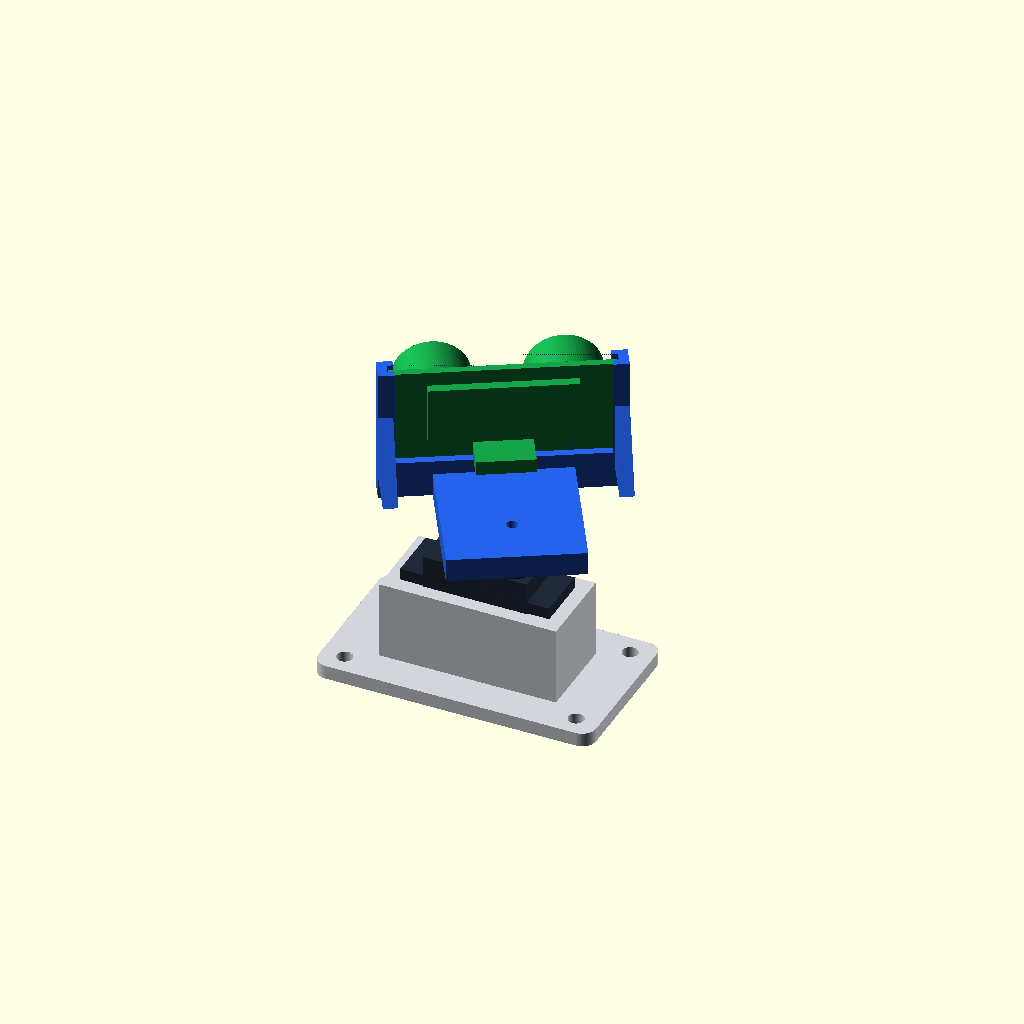
Cell 1 — every parameter at its default value.
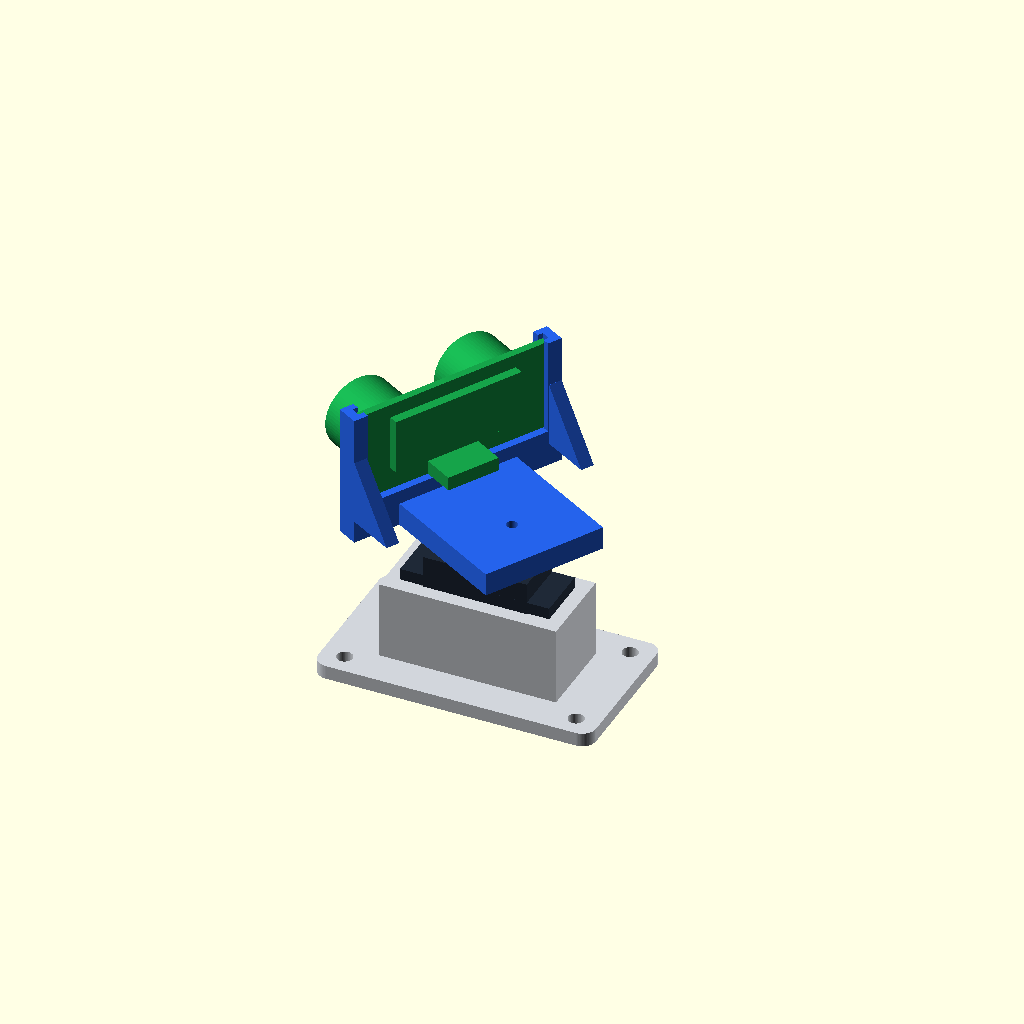
Cell 2: angle = 60 (everything else at default).
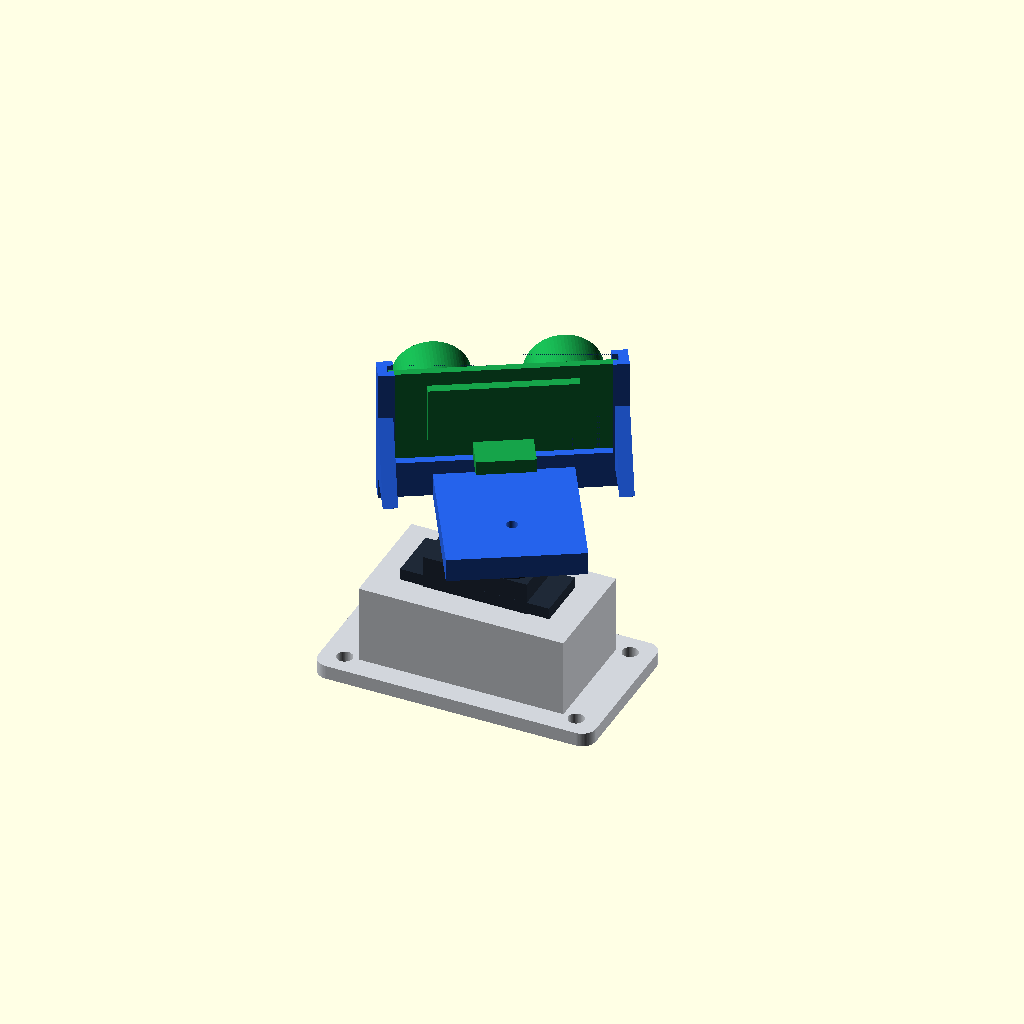
Cell 3: the same model with wall = 6.
All cells are drawn from one camera (rotation 55°, 0°, 25°, orthographic, colour scheme Cornfield), so only the parameter changes between them.
Source of the model, scad/mount.scad:
// Parametric pan mount for an HC-SR04 ultrasonic sensor on an SG90 micro servo.
// Dimensions are typical published values. Measure your own parts before printing.

part = "assembly"; // bracket, cradle, servo, sensor, beam or assembly
angle = 30;        // pan angle used by the assembly preview

/* [Printing] */
clearance = 0.3;
wall = 3;
min_wall = 1.6;
pilot_diameter = 1.8;
pilot_depth = 8;
$fn = 72;

/* [SG90 servo] */
servo_length = 22.5;
servo_width = 11.8;
servo_height = 22.7;
tab_span = 32.2;
tab_thickness = 2.5;
tab_underside = 15.9;
tab_hole_spacing = 27.5;
shaft_offset = 5.35;
gear_tower_height = 3;
shaft_stub = 1;
shaft_diameter = 5;

/* [Servo horn] */
horn_thickness = 1.5;
horn_hub_diameter = 7.8;
horn_arm_length = 17;
horn_tip_width = 4;
horn_root_width = 6;
horn_recess = 1.6;
horn_screw_diameter = 2.4;

/* [HC-SR04 sensor] */
board_width = 45;
board_height = 20;
board_thickness = 1.6;
can_diameter = 16;
can_spacing = 26;
can_length = 12;
board_margin = 1;
board_fit = 0.25;
beam_half_angle = 15;
beam_length = 120;

/* [Bracket] */
floor_thickness = 3;
under_servo_gap = 1;
flange_length = 60;
flange_width = 34;
flange_thickness = 3;
flange_corner = 3;
chassis_hole_x = 25;
chassis_hole_y = 12.5;
chassis_hole_diameter = 3.4;
cable_window_width = 8;

/* [Cradle] */
hub_width = 28;
hub_back = 11;
hub_thickness = 5;
frame_offset = 18.5;
rail_wall = 2;
front_lip = 1.5;
rear_lip = 1.5;
groove_depth = 2;
strip_height = 3;
frame_top_margin = 1;
gusset_width = 3;
gusset_height = 14;
gusset_length = 11;

eps = 0.01;

assert(wall >= min_wall, "wall is too thin to print reliably");
assert(clearance >= 0 && clearance <= 1, "clearance must be between 0 and 1 mm");
assert(board_margin > 0 && board_margin < board_width / 2, "invalid board margin");
assert((board_width / 2 - board_margin) * 2 > can_spacing + can_diameter,
       "the sensor cans do not fit through the front opening");
assert(groove_depth > board_thickness, "the groove is too shallow for the board");
assert(horn_recess > 0 && horn_recess < hub_thickness - 1, "invalid horn recess");
assert(frame_offset > horn_arm_length, "the frame would overlap the horn arm");
assert(floor_thickness + under_servo_gap + tab_underside - pilot_depth - 1
       > floor_thickness + under_servo_gap, "the cable window would reach the pilot hole");

body_center_x = -shaft_offset;
servo_bottom_z = floor_thickness + under_servo_gap;
tab_z = servo_bottom_z + tab_underside;
block_length = tab_span + 2 * wall;
block_width = servo_width + 2 * clearance + 2 * wall;
shaft_top_z = servo_bottom_z + servo_height + gear_tower_height + shaft_stub;
cradle_z = shaft_top_z + horn_thickness - horn_recess;
groove_half = board_width / 2 + board_fit;
frame_half = groove_half + rail_wall;
frame_depth = rear_lip + groove_depth + front_lip;
front_opening_half = board_width / 2 - board_margin;
board_bottom_z = hub_thickness + strip_height;
frame_top_z = board_bottom_z + board_height + frame_top_margin;
board_center_y = frame_offset + rear_lip + groove_depth / 2;
board_front_y = board_center_y + board_thickness / 2;
can_center_z = board_bottom_z + board_height / 2;

echo(str("INFO cradle_z=", cradle_z));
echo(str("INFO bracket_top_z=", tab_z));
echo(str("INFO radial_reach=", sqrt(pow(frame_half, 2) + pow(frame_offset + frame_depth, 2))));

module flange() {
    translate([body_center_x, 0, 0])
        linear_extrude(flange_thickness)
            offset(r = flange_corner)
                square([flange_length - 2 * flange_corner, flange_width - 2 * flange_corner],
                       center = true);
}

module bracket() {
    difference() {
        union() {
            flange();
            translate([body_center_x - block_length / 2, -block_width / 2, 0])
                cube([block_length, block_width, tab_z]);
        }
        // Servo pocket.
        translate([body_center_x - servo_length / 2 - clearance,
                   -servo_width / 2 - clearance, floor_thickness])
            cube([servo_length + 2 * clearance, servo_width + 2 * clearance, tab_z]);
        // Pilot holes for the servo tab screws.
        for (side = [-1, 1])
            translate([body_center_x + side * tab_hole_spacing / 2, 0, tab_z - pilot_depth])
                cylinder(d = pilot_diameter, h = pilot_depth + eps);
        // Cable window, below the pilot hole.
        translate([body_center_x - block_length / 2 - eps, -cable_window_width / 2, servo_bottom_z])
            cube([(block_length - servo_length) / 2 + 2 * eps, cable_window_width,
                  tab_z - pilot_depth - 1 - servo_bottom_z]);
        // Chassis holes.
        for (x = [-1, 1], y = [-1, 1])
            translate([body_center_x + x * chassis_hole_x, y * chassis_hole_y, -eps])
                cylinder(d = chassis_hole_diameter, h = flange_thickness + 2 * eps);
    }
}

module horn_recess_shape() {
    translate([0, 0, -eps])
        linear_extrude(horn_recess + eps) {
            circle(d = horn_hub_diameter);
            hull() {
                circle(d = horn_root_width);
                translate([0, horn_arm_length - horn_tip_width / 2])
                    circle(d = horn_tip_width);
            }
        }
}

module frame() {
    difference() {
        translate([-frame_half, frame_offset, hub_thickness])
            cube([2 * frame_half, frame_depth, frame_top_z - hub_thickness]);
        // Vertical groove. The board slides in from the top.
        translate([-groove_half, frame_offset + rear_lip, board_bottom_z])
            cube([2 * groove_half, groove_depth, board_height + frame_top_margin + eps]);
        // Front opening for the transducer cans.
        translate([-front_opening_half, frame_offset + frame_depth - front_lip - eps, board_bottom_z])
            cube([2 * front_opening_half, front_lip + 2 * eps,
                  board_height + frame_top_margin + eps]);
        // Rear opening for components and the connector.
        translate([-front_opening_half, frame_offset - eps, board_bottom_z])
            cube([2 * front_opening_half, rear_lip + 2 * eps,
                  board_height + frame_top_margin + eps]);
    }
}

module gussets() {
    for (side = [-1, 1])
        hull() {
            translate([side * (frame_half - gusset_width / 2) - gusset_width / 2,
                       frame_offset - gusset_length, hub_thickness - eps])
                cube([gusset_width, gusset_length, eps]);
            translate([side * (frame_half - gusset_width / 2) - gusset_width / 2,
                       frame_offset - eps, hub_thickness - eps])
                cube([gusset_width, eps, gusset_height]);
        }
}

module cradle() {
    difference() {
        union() {
            translate([-hub_width / 2, -hub_back, 0])
                cube([hub_width, hub_back + frame_offset + frame_depth, hub_thickness]);
            translate([-frame_half, frame_offset, 0])
                cube([2 * frame_half, frame_depth, hub_thickness]);
            frame();
            gussets();
        }
        horn_recess_shape();
        translate([0, 0, -eps])
            cylinder(d = horn_screw_diameter, h = hub_thickness + 2 * eps);
    }
}

module servo() {
    translate([body_center_x - servo_length / 2, -servo_width / 2, servo_bottom_z])
        cube([servo_length, servo_width, servo_height]);
    translate([body_center_x - tab_span / 2, -servo_width / 2, tab_z])
        cube([tab_span, servo_width, tab_thickness]);
    translate([0, 0, servo_bottom_z + servo_height - eps])
        cylinder(d = servo_width, h = gear_tower_height);
    translate([0, 0, servo_bottom_z + servo_height + gear_tower_height - eps])
        cylinder(d = shaft_diameter, h = shaft_stub + eps);
}

module sensor() {
    translate([-board_width / 2, board_center_y - board_thickness / 2, board_bottom_z])
        cube([board_width, board_thickness, board_height]);
    for (side = [-1, 1])
        translate([side * can_spacing / 2, board_front_y - eps, can_center_z])
            rotate([-90, 0, 0])
                cylinder(d = can_diameter, h = can_length + eps);
    // Rear components.
    translate([-15, board_center_y - board_thickness / 2 - 2, board_bottom_z + 5])
        cube([30, 2 + eps, 12]);
    // Connector pins.
    translate([-6, board_center_y - board_thickness / 2 - 7, board_bottom_z])
        cube([12, 7 + eps, 3]);
}

module beam() {
    start_y = board_front_y + can_length;
    start_radius = can_diameter / 2;
    for (side = [-1, 1])
        translate([side * can_spacing / 2, start_y, can_center_z])
            rotate([-90, 0, 0])
                cylinder(r1 = start_radius,
                         r2 = start_radius + beam_length * tan(beam_half_angle),
                         h = beam_length);
}

module assembly() {
    color("#d1d5db") bracket();
    color("#1f2937") servo();
    rotate([0, 0, angle])
        translate([0, 0, cradle_z]) {
            color("#2563eb") cradle();
            color("#16a34a") sensor();
        }
}

if (part == "bracket") bracket();
else if (part == "cradle") cradle();
else if (part == "servo") servo();
else if (part == "sensor") sensor();
else if (part == "beam") beam();
else assembly();
Parameter table extracted from the source (name, type, default, range or options):
part: string, default "assembly"
angle: number, default 30
clearance: number, default 0.3
wall: number, default 3
min_wall: number, default 1.6
pilot_diameter: number, default 1.8
pilot_depth: number, default 8
servo_length: number, default 22.5
servo_width: number, default 11.8
servo_height: number, default 22.7
tab_span: number, default 32.2
tab_thickness: number, default 2.5
tab_underside: number, default 15.9
tab_hole_spacing: number, default 27.5
shaft_offset: number, default 5.35
gear_tower_height: number, default 3
shaft_stub: number, default 1
shaft_diameter: number, default 5
horn_thickness: number, default 1.5
horn_hub_diameter: number, default 7.8
horn_arm_length: number, default 17
horn_tip_width: number, default 4
horn_root_width: number, default 6
horn_recess: number, default 1.6
horn_screw_diameter: number, default 2.4
board_width: number, default 45
board_height: number, default 20
board_thickness: number, default 1.6
can_diameter: number, default 16
can_spacing: number, default 26
can_length: number, default 12
board_margin: number, default 1
board_fit: number, default 0.25
beam_half_angle: number, default 15
beam_length: number, default 120
floor_thickness: number, default 3
under_servo_gap: number, default 1
flange_length: number, default 60
flange_width: number, default 34
flange_thickness: number, default 3
flange_corner: number, default 3
chassis_hole_x: number, default 25
chassis_hole_y: number, default 12.5
chassis_hole_diameter: number, default 3.4
cable_window_width: number, default 8
hub_width: number, default 28
hub_back: number, default 11
hub_thickness: number, default 5
frame_offset: number, default 18.5
rail_wall: number, default 2
front_lip: number, default 1.5
rear_lip: number, default 1.5
groove_depth: number, default 2
strip_height: number, default 3
frame_top_margin: number, default 1
gusset_width: number, default 3
gusset_height: number, default 14
gusset_length: number, default 11
eps: number, default 0.01
